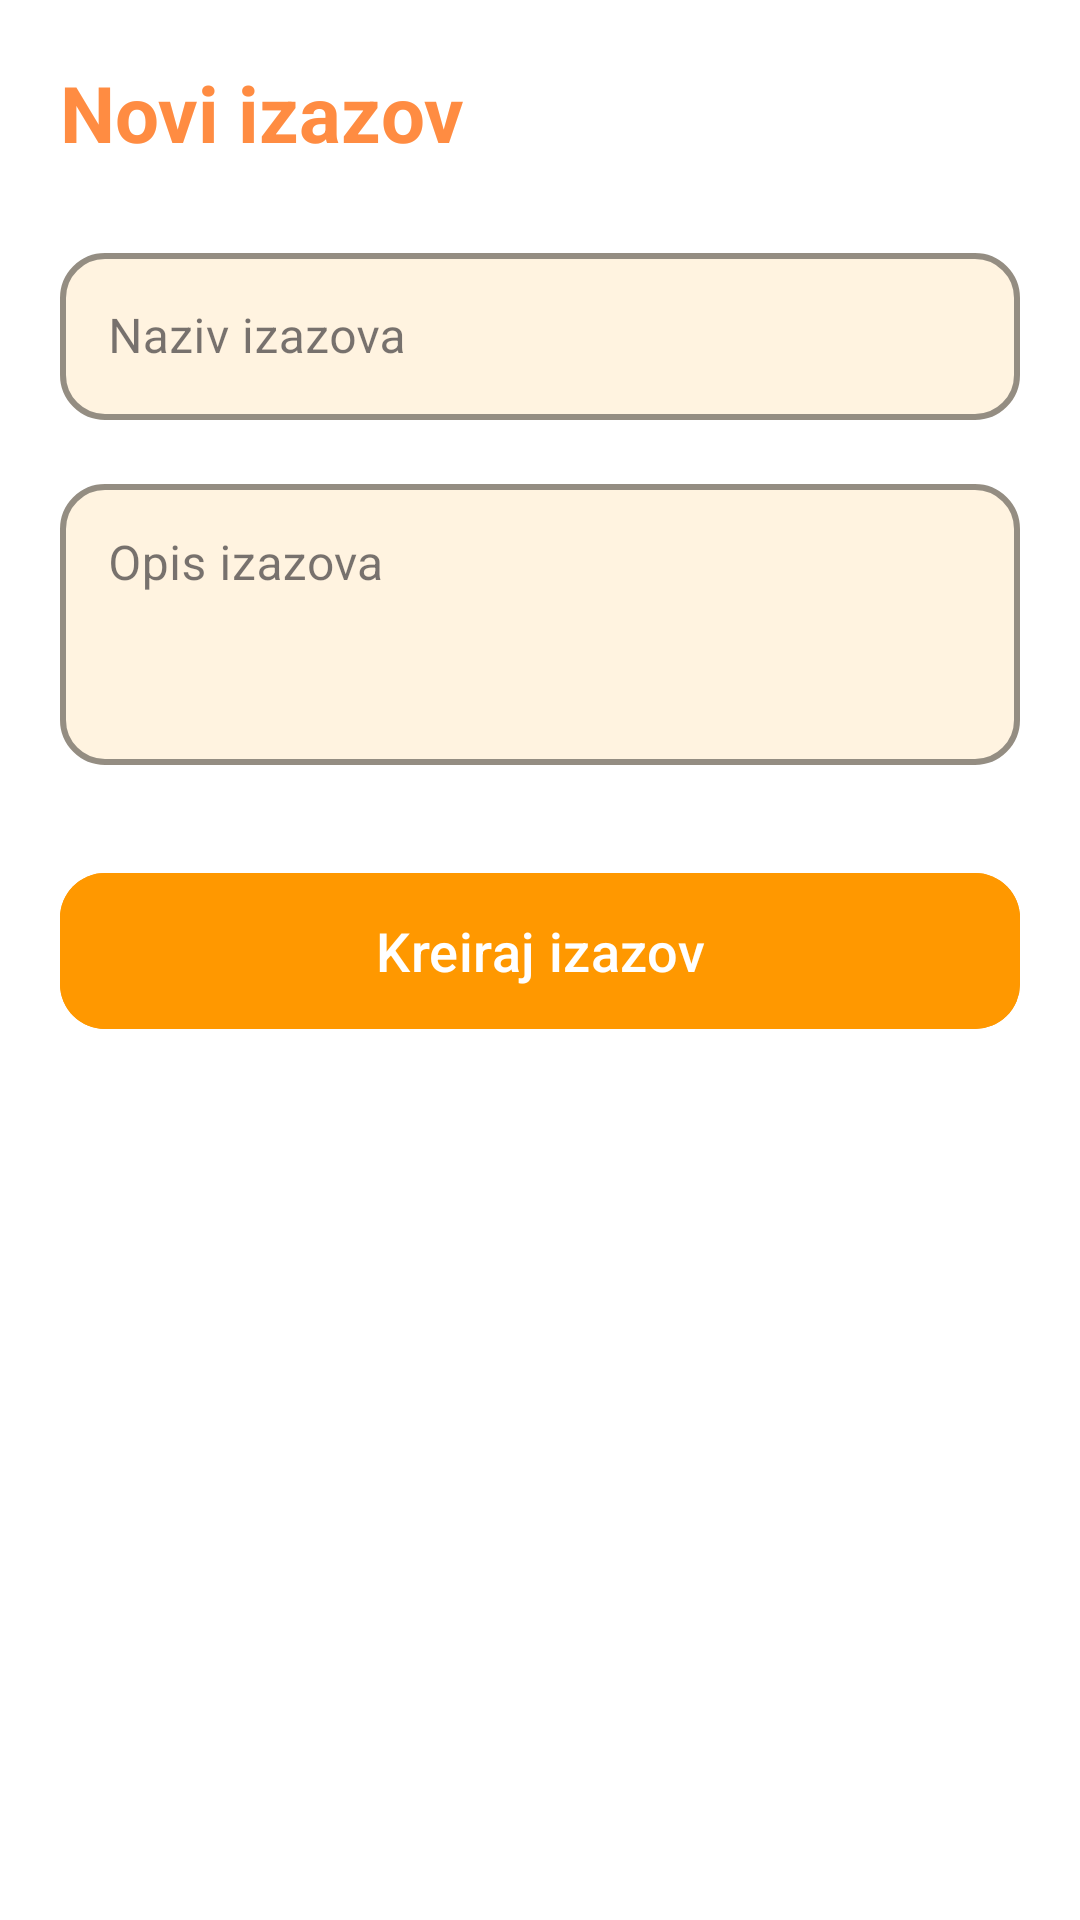

The Android layout XML behind this screen, and the referenced resources:
<!-- AndroidManifest.xml: application theme Theme.HabitTracker -->
<!-- res/layout/activity_create_challenge.xml -->
<?xml version="1.0" encoding="utf-8"?>
<ScrollView xmlns:android="http://schemas.android.com/apk/res/android"
    xmlns:app="http://schemas.android.com/apk/res-auto"
    android:layout_width="match_parent"
    android:layout_height="match_parent"
    android:background="#FFFFFF">

    <LinearLayout
        android:layout_width="match_parent"
        android:layout_height="wrap_content"
        android:orientation="vertical"
        android:padding="20dp">

        <TextView
            android:layout_width="wrap_content"
            android:layout_height="wrap_content"
            android:text="Novi izazov"
            android:textSize="26sp"
            android:textStyle="bold"
            android:textColor="@color/primary_orange"
            android:layout_marginBottom="24dp"/>

        <com.google.android.material.textfield.TextInputLayout
            style="@style/Widget.MaterialComponents.TextInputLayout.OutlinedBox"
            android:layout_width="match_parent"
            android:layout_height="wrap_content"
            android:hint="Naziv izazova"
            app:boxStrokeColor="#FF9800"
            app:hintTextColor="#E65100"
            app:boxBackgroundColor="#FFF3E0"
            app:boxCornerRadiusTopStart="15dp"
            app:boxCornerRadiusTopEnd="15dp"
            app:boxCornerRadiusBottomStart="15dp"
            app:boxCornerRadiusBottomEnd="15dp"
            app:boxStrokeWidth="2dp">

            <com.google.android.material.textfield.TextInputEditText
                android:id="@+id/edtChallengeTitle"
                android:layout_width="match_parent"
                android:layout_height="wrap_content"
                android:textColor="#333333" />
        </com.google.android.material.textfield.TextInputLayout>

        <com.google.android.material.textfield.TextInputLayout
            style="@style/Widget.MaterialComponents.TextInputLayout.OutlinedBox"
            android:layout_width="match_parent"
            android:layout_height="wrap_content"
            android:hint="Opis izazova"
            android:layout_marginTop="16dp"
            app:boxStrokeColor="#FF9800"
            app:hintTextColor="#E65100"
            app:boxBackgroundColor="#FFF3E0"
            app:boxCornerRadiusTopStart="15dp"
            app:boxCornerRadiusTopEnd="15dp"
            app:boxCornerRadiusBottomStart="15dp"
            app:boxCornerRadiusBottomEnd="15dp"
            app:boxStrokeWidth="2dp">

            <com.google.android.material.textfield.TextInputEditText
                android:id="@+id/edtChallengeDescription"
                android:layout_width="match_parent"
                android:layout_height="wrap_content"
                android:minLines="3"
                android:gravity="top"
                android:textColor="#333333" />
        </com.google.android.material.textfield.TextInputLayout>



        <com.google.android.material.button.MaterialButton
            android:id="@+id/btnCreateChallenge"
            android:layout_width="match_parent"
            android:layout_height="60dp"
            android:text="Kreiraj izazov"
            android:layout_marginTop="32dp"
            android:backgroundTint="#FF9800"
            app:cornerRadius="15dp"
            android:textColor="#FFFFFF"
            android:textSize="18sp" />

    </LinearLayout>
</ScrollView>
<!-- resources referenced by this layout -->
<resources>
  <color name="primary_orange">#FF8C42</color>
  <style name="Theme.HabitTracker" parent="Base.Theme.HabitTracker" />
  <style name="Base.Theme.HabitTracker" parent="Theme.Material3.DayNight.NoActionBar">
          
          
          <item name="colorPrimary">@color/primary_orange</item>
          <item name="colorPrimaryVariant">@color/primary_orange</item>
          <item name="colorOnPrimary">@color/black</item>
          <item name="android:statusBarColor">@color/black</item>
  
          <item name="android:windowLightStatusBar">false</item>
      </style>
  <color name="black">#2D2D2D</color>
</resources>
